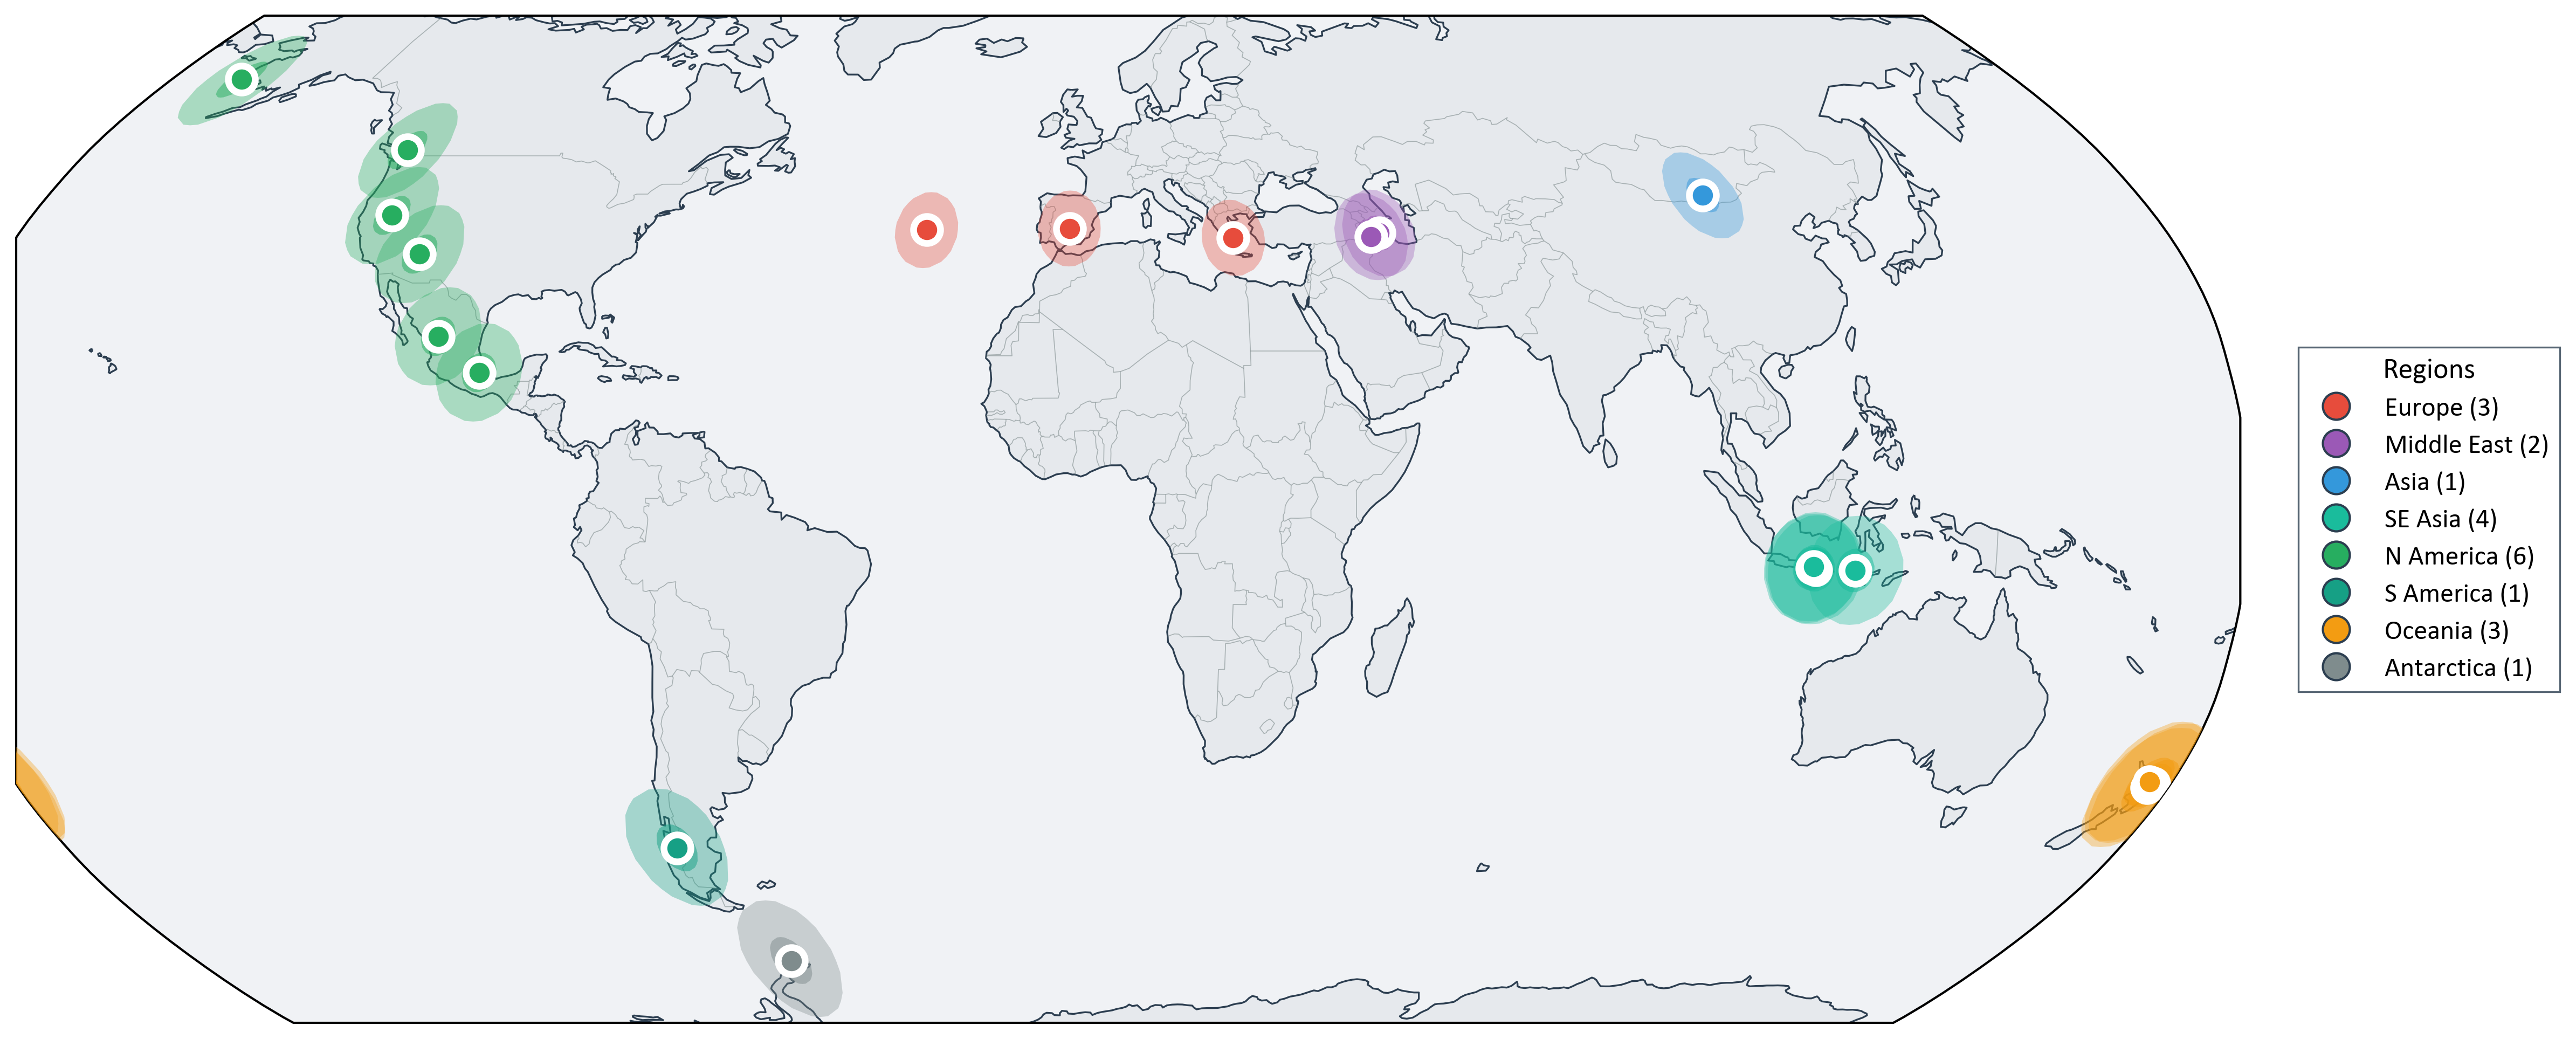

Here is the Python script that generated this plot:
import matplotlib.pyplot as plt
import cartopy.crs as ccrs
import cartopy.feature as cfeature
import numpy as np
from matplotlib.patches import Circle
from matplotlib.lines import Line2D


# --- Data Definition ---
frame_data = {
    'Calatrava': (38.87, -4.02, 'Europe', '#E74C3C', 3.5),
    'Azores': (38.65, -28.0, 'Europe', '#E74C3C', 3.5),
    'Methana': (37.58, 23.37, 'Europe', '#E74C3C', 3.5),
    'Sabalan': (38.25, 47.85, 'Middle East', '#9B59B6', 4.0),
    'Sahand': (37.75, 46.43, 'Middle East', '#9B59B6', 4.0),
    'Middle Gobi': (43.5, 105.0, 'Asia', '#3498DB', 4.0),
    'Sangeang Api': (-8.20, 119.07, 'SE Asia', '#1ABC9C', 5.0),
    'Semeru': (-8.11, 112.92, 'SE Asia', '#1ABC9C', 5.0),
    'Kelut': (-7.93, 112.31, 'SE Asia', '#1ABC9C', 5.0),
    'Java': (-7.70, 112.50, 'SE Asia', '#1ABC9C', 5.0),
    'Black Rock': (40.67, -119.0, 'N America', '#27AE60', 4.5),
    'San Francisco': (35.33, -111.50, 'N America', '#27AE60', 4.5),
    'Durango': (24.0, -104.67, 'N America', '#27AE60', 4.5),
    'Pico de Orizaba': (19.03, -97.27, 'N America', '#27AE60', 4.5),
    'Nunivak': (60.12, -166.3, 'N America', '#27AE60', 4.5),
    'Garibaldi': (49.85, -123.0, 'N America', '#27AE60', 4.5),
    'Hudson/Viedma': (-46.5, -73.0, 'S America', '#16A085', 5.5),
    'Deception': (-62.97, -60.65, 'Antarctica', '#7F8C8D', 6.0),
    'White Island': (-37.52, 177.18, 'Oceania', '#F39C12', 5.5),
    'Okataina': (-38.12, 176.50, 'Oceania', '#F39C12', 5.5),
    'Mayor Island': (-37.28, 176.25, 'Oceania', '#F39C12', 5.5),
}

# --- 1. Setup Figure and Robinson Projection ---
plt.rcParams['font.family'] = 'Calibri'
fig = plt.figure(figsize=(16, 9), facecolor='white')
ax = plt.axes(projection=ccrs.Robinson())

# --- 2. Remove Extra Space ---
# Calculating tight bounds based on data points
lons = [d[1] for d in frame_data.values()]
lats = [d[0] for d in frame_data.values()]
# Note: set_extent works best with PlateCarree even when using Robinson projection
ax.set_extent([min(lons)-15, max(lons)+15, min(lats)-10, max(lats)+10], crs=ccrs.PlateCarree())

# --- 3. Light Theme Styling with Darker Outlines ---
ax.add_feature(cfeature.OCEAN, facecolor='#f0f2f5', zorder=0)
ax.add_feature(cfeature.LAND, facecolor='#e6e9ed', edgecolor='none', zorder=1)

# Darker, crisp continent outlines
ax.add_feature(cfeature.COASTLINE, linewidth=0.8, edgecolor='#2c3e50', zorder=2)
ax.add_feature(cfeature.BORDERS, linewidth=0.4, edgecolor='#7f8c8d', alpha=0.6, zorder=2)

# --- 4. Plot Regions and Points with Large Borders ---
for name, (lat, lon, region, color, radius) in frame_data.items():
    # 1. Outer coverage area - Increased alpha from 0.15 to 0.3 for brightness
    ax.add_patch(Circle((lon, lat), radius * 1.5, transform=ccrs.PlateCarree(),
                        facecolor=color, alpha=0.35, zorder=3))
    
    # 2. Inner glow area - Increased alpha from 0.25 to 0.5 for brightness
    ax.add_patch(Circle((lon, lat), radius * 0.6, transform=ccrs.PlateCarree(),
                        facecolor=color, alpha=0.5, zorder=4))
    
    # 3. Main center point - Increased markersize to 12 and markeredgewidth to 3
    ax.plot(lon, lat, marker='o', color=color, markersize=12, 
            markeredgecolor='white', markeredgewidth=3.0,
            transform=ccrs.PlateCarree(), zorder=6)
    
    # 4. Added a dark outer rim to make the bright colors "pop" against light land
    ax.plot(lon, lat, marker='o', color='none', markersize=13, 
            markeredgecolor='#2c3e50', markeredgewidth=1.0,
            transform=ccrs.PlateCarree(), zorder=5)

# --- 5. Legend Construction (Right Side) ---
# Create counts for the legend
regions_order = ['Europe', 'Middle East', 'Asia', 'SE Asia', 'N America', 'S America', 'Oceania', 'Antarctica']
region_colors = {d[2]: d[3] for d in frame_data.values()}
regions_count = {}
for d in frame_data.values():
    regions_count[d[2]] = regions_count.get(d[2], 0) + 1

legend_elements = [
    Line2D([0], [0], marker='o', color='w', label=f"{reg} ({regions_count[reg]})", 
           markerfacecolor=region_colors[reg], markersize=12, 
           markeredgecolor='#2c3e50', markeredgewidth=1)
    for reg in regions_order if reg in region_colors
]

# Style and position the legend on the right
leg = ax.legend(handles=legend_elements, loc='center left', bbox_to_anchor=(1.02, 0.5),
                title="Regions", title_fontsize=13, fontsize=12,
                frameon=True, fancybox=False, edgecolor='#2c3e50', facecolor='white')
leg.get_frame().set_linewidth(0.8)

# --- 6. Final Polish ---
plt.tight_layout()
plt.savefig('map.png', dpi=300, bbox_inches='tight')
plt.show()
